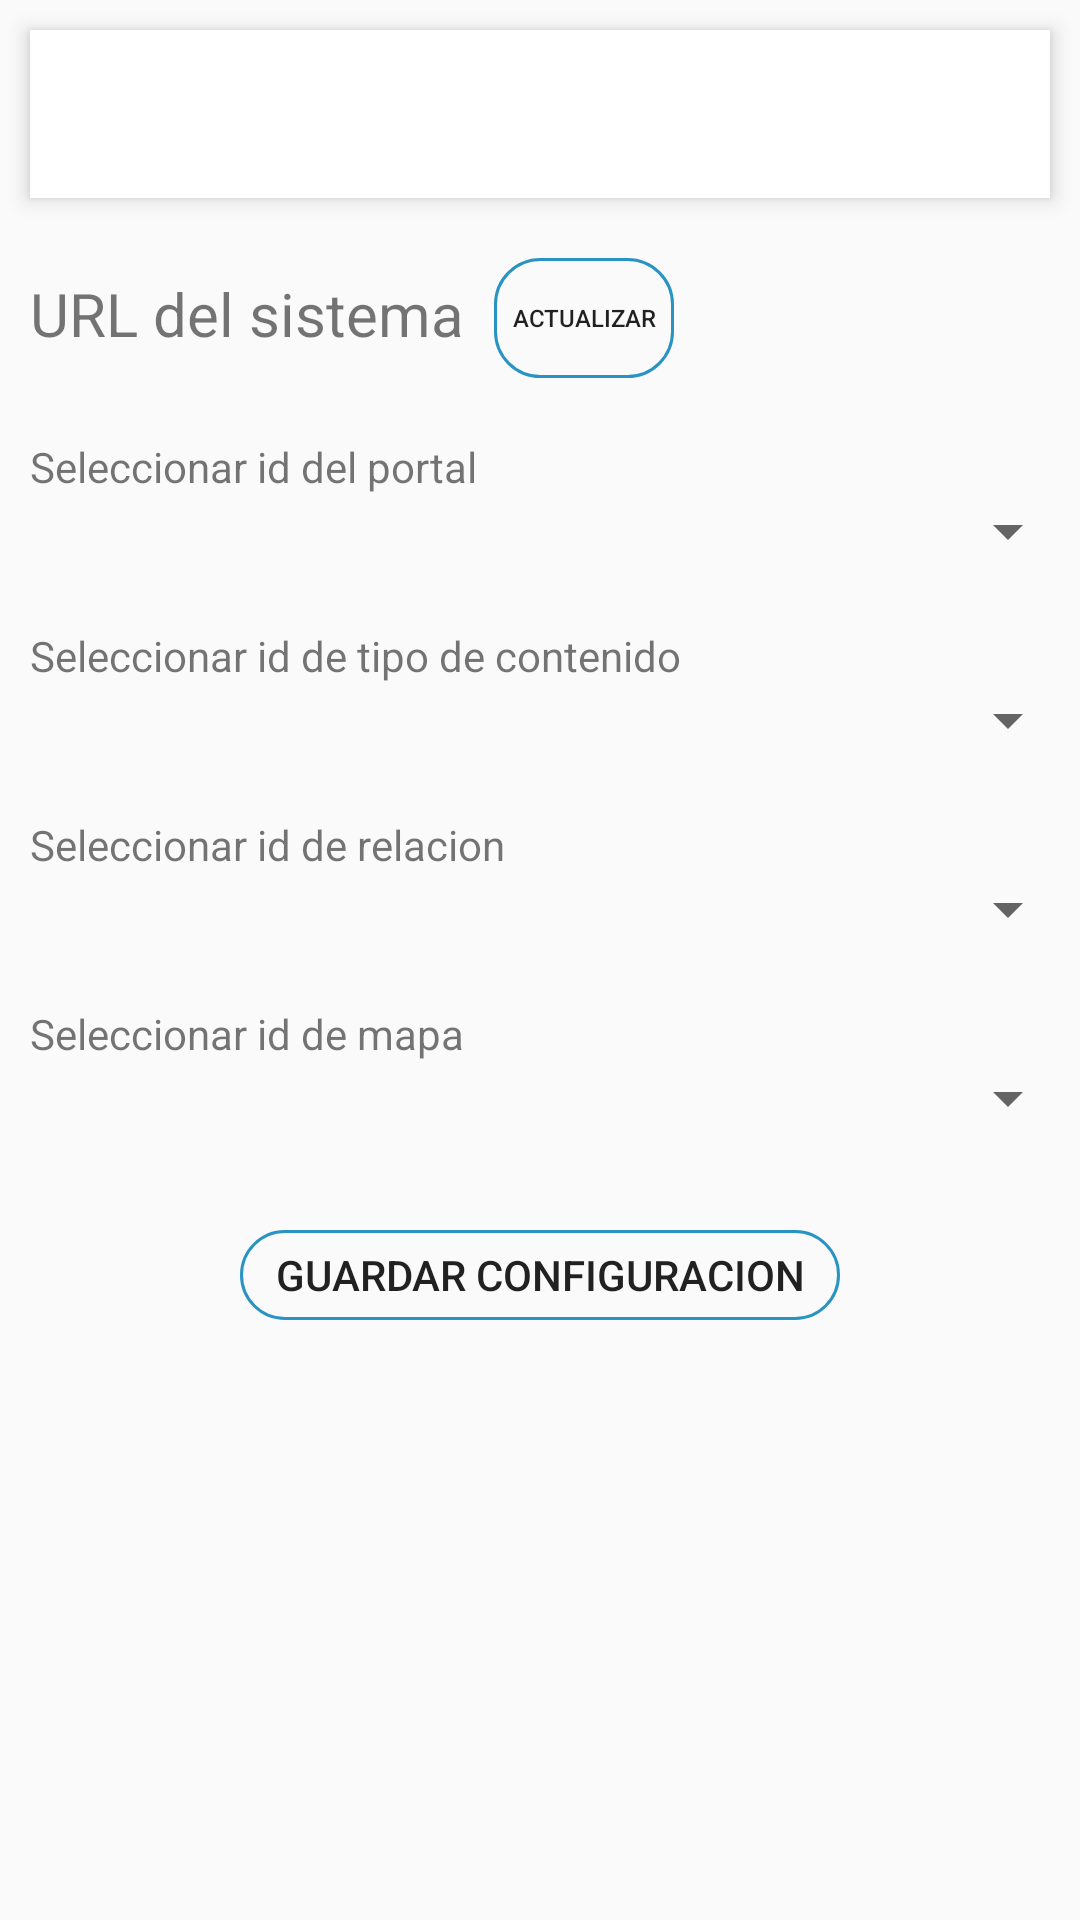

Produce the Android XML layout that renders to this screen, including the resource entries it uses.
<!-- AndroidManifest.xml: application theme AppTheme -->
<!-- res/layout/activity_config_busqueda.xml -->
<?xml version="1.0" encoding="utf-8"?>
<RelativeLayout xmlns:android="http://schemas.android.com/apk/res/android"
    xmlns:app="http://schemas.android.com/apk/res-auto"
    xmlns:tools="http://schemas.android.com/tools"
    android:id="@+id/configBusqueda"
    android:layout_width="match_parent"
    android:layout_height="match_parent"
    tools:context="cl.idatum.idatumterreno.activities.ConfigBusqueda">

    <include
        android:id="@+id/appbar"
        layout="@layout/toolbar" />

    <TextView
        android:id="@+id/mostrarUrl"
        android:layout_width="wrap_content"
        android:layout_height="wrap_content"
        android:layout_below="@+id/appbar"
        android:layout_marginLeft="10dp"
        android:layout_marginTop="15dp"
        android:text="@string/url_del_sistema"
        android:textSize="20sp" />

    <Button
        android:id="@+id/check"
        android:layout_width="60dp"
        android:layout_height="40dp"
        android:layout_below="@+id/appbar"
        android:layout_marginLeft="10dp"
        android:layout_marginTop="10dp"
        android:layout_toRightOf="@id/mostrarUrl"
        android:background="@drawable/button_background"
        android:text="Actualizar"
        android:textSize="8sp" />


    <TextView
        android:id="@+id/idPortalText"
        android:layout_width="wrap_content"
        android:layout_height="wrap_content"
        android:layout_below="@id/check"
        android:layout_marginLeft="10dp"
        android:layout_marginTop="20dp"
        android:text="Seleccionar id del portal" />

    <Spinner
        android:id="@+id/idPortal"
        android:layout_width="match_parent"
        android:layout_height="wrap_content"
        android:layout_alignParentLeft="true"
        android:layout_alignParentStart="true"
        android:layout_below="@+id/idPortalText" />

    <TextView
        android:id="@+id/idTipoContText"
        android:layout_width="wrap_content"
        android:layout_height="wrap_content"
        android:layout_below="@id/idPortal"
        android:layout_marginLeft="10dp"
        android:layout_marginTop="20dp"
        android:text="Seleccionar id de tipo de contenido" />

    <Spinner
        android:id="@+id/idTipoCont"
        android:layout_width="match_parent"
        android:layout_height="wrap_content"
        android:layout_alignParentLeft="true"
        android:layout_alignParentStart="true"
        android:layout_below="@+id/idTipoContText" />

    <TextView
        android:id="@+id/idRelText"
        android:layout_width="wrap_content"
        android:layout_height="wrap_content"
        android:layout_below="@id/idTipoCont"
        android:layout_marginLeft="10dp"
        android:layout_marginTop="20dp"
        android:text="Seleccionar id de relacion" />

    <Spinner
        android:id="@+id/idRel"
        android:layout_width="match_parent"
        android:layout_height="wrap_content"
        android:layout_alignParentLeft="true"
        android:layout_alignParentStart="true"
        android:layout_below="@+id/idRelText" />


    <TextView
        android:id="@+id/idMapaText"
        android:layout_width="wrap_content"
        android:layout_height="wrap_content"
        android:layout_below="@id/idRel"
        android:layout_marginLeft="10dp"
        android:layout_marginTop="20dp"
        android:text="Seleccionar id de mapa" />

    <Spinner
        android:id="@+id/idMapa"
        android:layout_width="match_parent"
        android:layout_height="wrap_content"
        android:layout_alignParentLeft="true"
        android:layout_alignParentStart="true"
        android:layout_below="@+id/idMapaText" />

    <Button
        android:id="@+id/guardarConfiguracion"
        android:layout_width="200dp"
        android:layout_height="30dp"
        android:layout_below="@+id/idMapa"
        android:layout_centerHorizontal="true"
        android:layout_marginTop="32dp"
        android:background="@drawable/button_background"
        android:text="Guardar Configuracion" />


</RelativeLayout>
<!-- res/layout/toolbar.xml (included above) -->
<?xml version="1.0" encoding="utf-8"?>
<android.support.v7.widget.Toolbar xmlns:android="http://schemas.android.com/apk/res/android"
    xmlns:app="http://schemas.android.com/apk/res-auto"
    android:id="@+id/toolbar"
    android:layout_width="match_parent"
    android:layout_height="wrap_content"
    android:elevation="4dp"
    android:layout_margin="10dp"
    android:background="@android:color/white"
    android:minHeight="?attr/actionBarSize"
    android:theme="@style/ThemeOverlay.AppCompat.Light"
    app:popupTheme="@style/ThemeOverlay.AppCompat.Light">

</android.support.v7.widget.Toolbar>
<!-- resources referenced by this layout -->
<resources>
  <!-- drawable button_background (drawable-xhdpi) -->
  <?xml version="1.0" encoding="utf-8"?>
  <selector xmlns:android="http://schemas.android.com/apk/res/android">
  
  
      <item android:state_pressed="true">
          <shape android:shape="rectangle">
              <stroke  android:width="1dp"
                  android:color="@color/coloridatum"
                  ></stroke>
              <solid android:color="@color/gris"/>
              <corners android:radius="15dp"/>
              <size android:height="20dp"/>
          </shape>
      </item>
      <item >
          <shape   android:shape="rectangle">
  
              <stroke android:width="1dp"
                  android:color="@color/coloridatum"></stroke>
              <corners android:radius="15dp"/>
  
              <size android:height="20dp"/>
  
          </shape>
  
      </item>
  
  
  
  
  
  
  </selector>
  <string name="url_del_sistema">URL del sistema</string>
  <style name="AppTheme" parent="Theme.AppCompat.Light.NoActionBar">
          
          <item name="colorPrimary">@color/colorPrimary</item>
          <item name="colorPrimaryDark">@color/colorPrimaryDark</item>
          <item name="colorAccent">@color/colorAccent</item>
      </style>
  <color name="coloridatum">#2994C3</color>
  <color name="gris">#919293</color>
  <color name="colorPrimary">#2994C3</color>
  <color name="colorPrimaryDark">#FF017697</color>
  <color name="colorAccent">#0398ed</color>
</resources>
